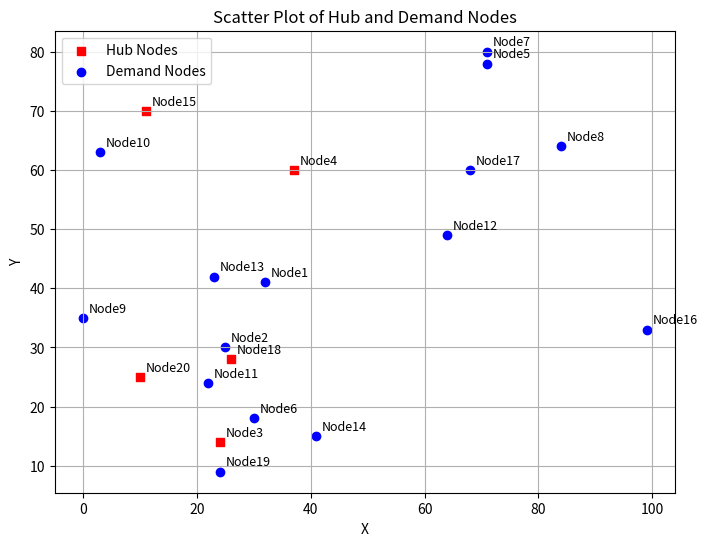

This chart was generated by the following Python code:
# -*- coding: utf-8 -*-
"""
Created on Thu May  8 14:49:32 2025

[redacted]
"""

import random
import numpy
import matplotlib.pyplot as plt

random.seed(77)

# Create random nodes
V = {f'Node{i}': (random.randint(0, 100), random.randint(0, 100)) for i in range(1, 21)}

# Let's say 5 nodes are hubs
hub_keys = random.sample(list(V.keys()), 5)
V_h = {k: V[k] for k in hub_keys}
V_d = {k: V[k] for k in V if k not in hub_keys}

# Create scatter plot
plt.figure(figsize=(8, 6))

# Plot hub nodes (e.g., red squares)
x_h = [coord[0] for coord in V_h.values()]
y_h = [coord[1] for coord in V_h.values()]
plt.scatter(x_h, y_h, color='red', marker='s', label='Hub Nodes')

# Plot demand nodes (e.g., blue circles)
x_d = [coord[0] for coord in V_d.values()]
y_d = [coord[1] for coord in V_d.values()]
plt.scatter(x_d, y_d, color='blue', marker='o', label='Demand Nodes')

# Add labels to each point
for k, (x, y) in V.items():
    plt.text(x + 1, y + 1, k, fontsize=9)

# Add legend, grid, and labels
plt.legend()
plt.grid(True)
plt.xlabel('X')
plt.ylabel('Y')
plt.title('Scatter Plot of Hub and Demand Nodes')
plt.show()











